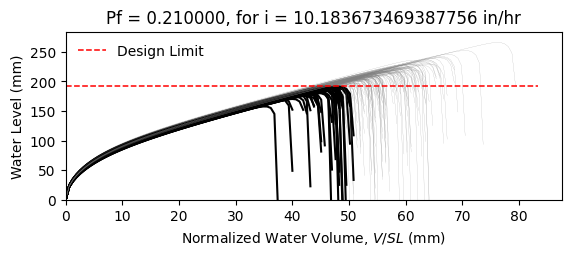

Values plotted in this chart, from the file beside it:
W8X18, L = 360.0 in, slope = 0.020833333333333332 in/in, dead load = 6.944444444444444e-05 kip/in…
zwlim AISC Appendix 2, zwlim DAMP, zwlim Proposed for ASCE 7, zwlim Neglect Ponding, dhnom Denver, dhnom New York, dhnom New Orleans, dh Denver, dh New York, dh New Orleans, dmax
6.663, 5.007, 5.883, 8.96, 1.824, 1.824, 1.824, 4.377, 4.377, 4.377, 8.457, Safe, 
6.663, 5.007, 5.883, 8.96, 1.824, 1.824, 1.824, 4.377, 4.377, 4.377, 7.706, Safe, 
6.663, 5.007, 5.883, 8.96, 1.824, 1.824, 1.824, 4.377, 4.377, 4.377, 7.647, Safe, 
6.663, 5.007, 5.883, 8.96, 1.824, 1.824, 1.824, 4.377, 4.377, 4.377, 8.827, Safe, 
6.663, 5.007, 5.883, 8.96, 1.824, 1.824, 1.824, 4.377, 4.377, 4.377, 7.094, Fail, 
6.663, 5.007, 5.883, 8.96, 1.824, 1.824, 1.824, 4.377, 4.377, 4.377, 10.48, Safe, 
6.663, 5.007, 5.883, 8.96, 1.824, 1.824, 1.824, 4.377, 4.377, 4.377, 8.102, Safe, 
6.663, 5.007, 5.883, 8.96, 1.824, 1.824, 1.824, 4.377, 4.377, 4.377, 7.425, Fail, 
6.663, 5.007, 5.883, 8.96, 1.824, 1.824, 1.824, 4.377, 4.377, 4.377, 8.467, Safe, 
6.663, 5.007, 5.883, 8.96, 1.824, 1.824, 1.824, 4.377, 4.377, 4.377, 7.965, Safe, 
6.663, 5.007, 5.883, 8.96, 1.824, 1.824, 1.824, 4.377, 4.377, 4.377, 6.91, Fail, 
6.663, 5.007, 5.883, 8.96, 1.824, 1.824, 1.824, 4.377, 4.377, 4.377, 6.848, Fail, 
6.663, 5.007, 5.883, 8.96, 1.824, 1.824, 1.824, 4.377, 4.377, 4.377, 8.768, Safe, 
6.663, 5.007, 5.883, 8.96, 1.824, 1.824, 1.824, 4.377, 4.377, 4.377, 7.596, Safe, 
6.663, 5.007, 5.883, 8.96, 1.824, 1.824, 1.824, 4.377, 4.377, 4.377, 8.582, Safe, 
6.663, 5.007, 5.883, 8.96, 1.824, 1.824, 1.824, 4.377, 4.377, 4.377, 7.957, Safe, 
6.663, 5.007, 5.883, 8.96, 1.824, 1.824, 1.824, 4.377, 4.377, 4.377, 8.209, Safe, 
6.663, 5.007, 5.883, 8.96, 1.824, 1.824, 1.824, 4.377, 4.377, 4.377, 9.019, Safe, 
6.663, 5.007, 5.883, 8.96, 1.824, 1.824, 1.824, 4.377, 4.377, 4.377, 7.48, Fail, 
6.663, 5.007, 5.883, 8.96, 1.824, 1.824, 1.824, 4.377, 4.377, 4.377, 7.951, Safe, 
6.663, 5.007, 5.883, 8.96, 1.824, 1.824, 1.824, 4.377, 4.377, 4.377, 7.327, Fail, 
6.663, 5.007, 5.883, 8.96, 1.824, 1.824, 1.824, 4.377, 4.377, 4.377, 8.606, Safe, 
6.663, 5.007, 5.883, 8.96, 1.824, 1.824, 1.824, 4.377, 4.377, 4.377, 8.477, Safe, 
6.663, 5.007, 5.883, 8.96, 1.824, 1.824, 1.824, 4.377, 4.377, 4.377, 8.056, Safe, 
6.663, 5.007, 5.883, 8.96, 1.824, 1.824, 1.824, 4.377, 4.377, 4.377, 7.926, Safe, 
6.663, 5.007, 5.883, 8.96, 1.824, 1.824, 1.824, 4.377, 4.377, 4.377, 7.025, Fail, 
6.663, 5.007, 5.883, 8.96, 1.824, 1.824, 1.824, 4.377, 4.377, 4.377, 8.573, Safe, 
6.663, 5.007, 5.883, 8.96, 1.824, 1.824, 1.824, 4.377, 4.377, 4.377, 8.019, Safe, 
6.663, 5.007, 5.883, 8.96, 1.824, 1.824, 1.824, 4.377, 4.377, 4.377, 7.538, Fail, 
6.663, 5.007, 5.883, 8.96, 1.824, 1.824, 1.824, 4.377, 4.377, 4.377, 8.966, Safe, 
6.663, 5.007, 5.883, 8.96, 1.824, 1.824, 1.824, 4.377, 4.377, 4.377, 8.512, Safe, 
6.663, 5.007, 5.883, 8.96, 1.824, 1.824, 1.824, 4.377, 4.377, 4.377, 8.323, Safe, 
6.663, 5.007, 5.883, 8.96, 1.824, 1.824, 1.824, 4.377, 4.377, 4.377, 7.716, Safe, 
6.663, 5.007, 5.883, 8.96, 1.824, 1.824, 1.824, 4.377, 4.377, 4.377, 8.983, Safe, 
6.663, 5.007, 5.883, 8.96, 1.824, 1.824, 1.824, 4.377, 4.377, 4.377, 8.53, Safe, 
6.663, 5.007, 5.883, 8.96, 1.824, 1.824, 1.824, 4.377, 4.377, 4.377, 7.486, Fail, 
6.663, 5.007, 5.883, 8.96, 1.824, 1.824, 1.824, 4.377, 4.377, 4.377, 8.187, Safe, 
6.663, 5.007, 5.883, 8.96, 1.824, 1.824, 1.824, 4.377, 4.377, 4.377, 8.511, Safe, 
6.663, 5.007, 5.883, 8.96, 1.824, 1.824, 1.824, 4.377, 4.377, 4.377, 8.86, Safe, 
6.663, 5.007, 5.883, 8.96, 1.824, 1.824, 1.824, 4.377, 4.377, 4.377, 7.007, Fail, 
6.663, 5.007, 5.883, 8.96, 1.824, 1.824, 1.824, 4.377, 4.377, 4.377, 9.281, Safe, 
6.663, 5.007, 5.883, 8.96, 1.824, 1.824, 1.824, 4.377, 4.377, 4.377, 7.858, Safe, 
6.663, 5.007, 5.883, 8.96, 1.824, 1.824, 1.824, 4.377, 4.377, 4.377, 7.927, Safe, 
6.663, 5.007, 5.883, 8.96, 1.824, 1.824, 1.824, 4.377, 4.377, 4.377, 8.09, Safe, 
6.663, 5.007, 5.883, 8.96, 1.824, 1.824, 1.824, 4.377, 4.377, 4.377, 8.724, Safe, 
6.663, 5.007, 5.883, 8.96, 1.824, 1.824, 1.824, 4.377, 4.377, 4.377, 7.222, Fail, 
6.663, 5.007, 5.883, 8.96, 1.824, 1.824, 1.824, 4.377, 4.377, 4.377, 8.168, Safe, 
6.663, 5.007, 5.883, 8.96, 1.824, 1.824, 1.824, 4.377, 4.377, 4.377, 7.488, Fail, 
6.663, 5.007, 5.883, 8.96, 1.824, 1.824, 1.824, 4.377, 4.377, 4.377, 8.153, Safe, 
6.663, 5.007, 5.883, 8.96, 1.824, 1.824, 1.824, 4.377, 4.377, 4.377, 7.459, Fail, 
6.663, 5.007, 5.883, 8.96, 1.824, 1.824, 1.824, 4.377, 4.377, 4.377, 8.541, Safe, 
6.663, 5.007, 5.883, 8.96, 1.824, 1.824, 1.824, 4.377, 4.377, 4.377, 6.7, Fail, 
6.663, 5.007, 5.883, 8.96, 1.824, 1.824, 1.824, 4.377, 4.377, 4.377, 8.257, Safe, 
6.663, 5.007, 5.883, 8.96, 1.824, 1.824, 1.824, 4.377, 4.377, 4.377, 7.678, Safe, 
6.663, 5.007, 5.883, 8.96, 1.824, 1.824, 1.824, 4.377, 4.377, 4.377, 9.204, Safe, 
6.663, 5.007, 5.883, 8.96, 1.824, 1.824, 1.824, 4.377, 4.377, 4.377, 7.375, Fail, 
6.663, 5.007, 5.883, 8.96, 1.824, 1.824, 1.824, 4.377, 4.377, 4.377, 7.931, Safe, 
6.663, 5.007, 5.883, 8.96, 1.824, 1.824, 1.824, 4.377, 4.377, 4.377, 7.469, Fail, 
6.663, 5.007, 5.883, 8.96, 1.824, 1.824, 1.824, 4.377, 4.377, 4.377, 7.164, Fail, 
... 142 more rows
